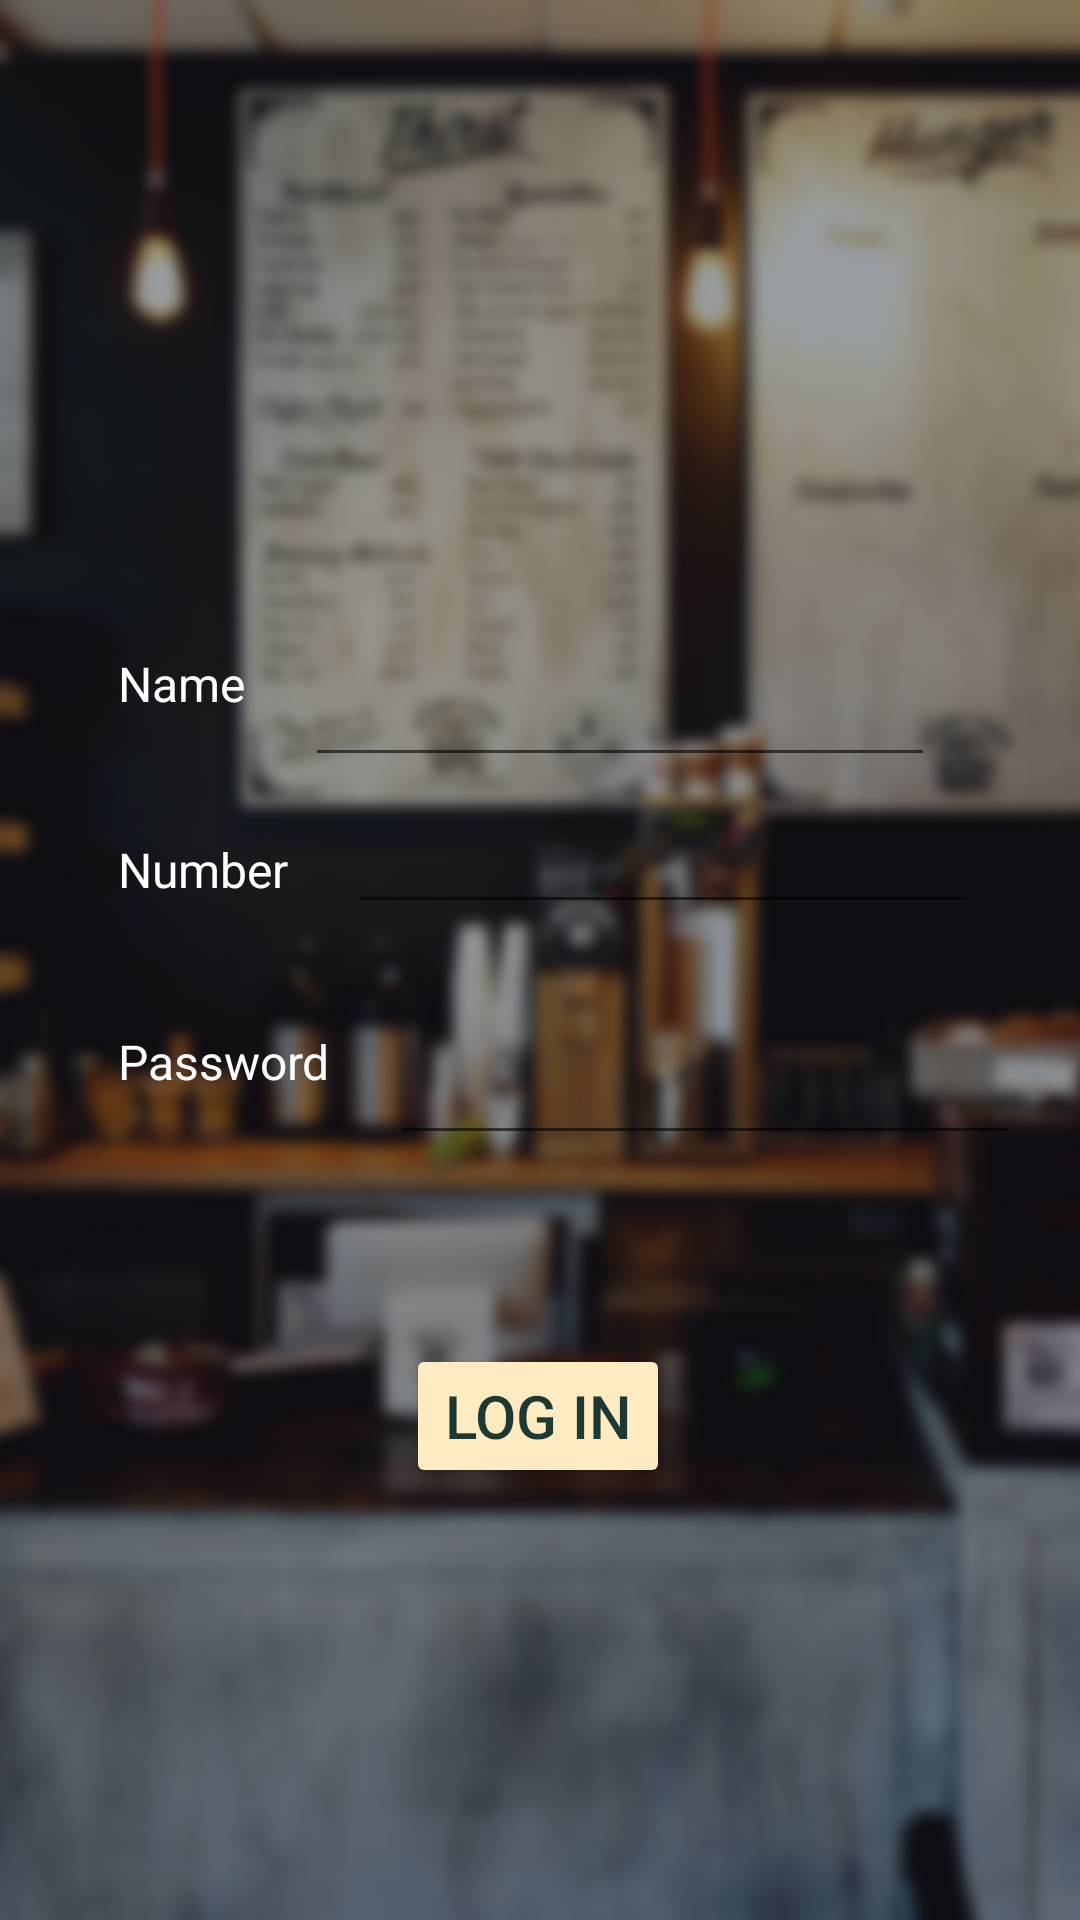

Layout XML and referenced resources for this Android screen:
<!-- AndroidManifest.xml: application theme Theme.FinalProject.NoActionBar -->
<!-- res/layout/activity_login.xml -->
<?xml version="1.0" encoding="utf-8"?>
<androidx.constraintlayout.widget.ConstraintLayout xmlns:android="http://schemas.android.com/apk/res/android"
    xmlns:app="http://schemas.android.com/apk/res-auto"
    xmlns:tools="http://schemas.android.com/tools"
    android:layout_width="match_parent"
    android:layout_height="match_parent"
    android:layout_gravity="center_horizontal"
    android:background="@drawable/background_blur"
    tools:context=".LoginActivity">

    <Button
        android:id="@+id/btnLogIn"
        android:layout_width="wrap_content"
        android:layout_height="wrap_content"
        android:layout_marginBottom="144dp"
        android:backgroundTint="#FFEBC1"
        android:onClick="newForm"
        android:text="Log in"
        android:textColor="#1E3932"
        android:textSize="20sp"
        app:cornerRadius="0dp"
        app:layout_constraintBottom_toBottomOf="parent"
        app:layout_constraintEnd_toEndOf="parent"
        app:layout_constraintHorizontal_bias="0.498"
        app:layout_constraintStart_toStartOf="parent" />

    <LinearLayout
        android:id="@+id/linearLayout"
        android:layout_width="wrap_content"
        android:layout_height="wrap_content"
        android:gravity="center_vertical"
        android:orientation="vertical"
        app:layout_constraintBottom_toTopOf="@+id/btnLogIn"
        app:layout_constraintEnd_toEndOf="parent"
        app:layout_constraintHorizontal_bias="0.494"
        app:layout_constraintStart_toStartOf="parent"
        app:layout_constraintTop_toTopOf="parent"
        app:layout_constraintVertical_bias="0.755">

        <LinearLayout
            android:layout_width="wrap_content"
            android:layout_height="wrap_content"
            android:orientation="horizontal">

            <TextView
                android:id="@+id/textView"
                android:layout_width="wrap_content"
                android:layout_height="wrap_content"
                android:layout_weight="1"
                android:padding="20dp"
                android:text="Name"
                android:textColor="#FFFFFF"
                android:textSize="16sp" />

            <EditText
                android:id="@+id/txtName"
                android:layout_width="match_parent"
                android:layout_height="wrap_content"
                android:ems="10"
                android:inputType="textPersonName"
                android:padding="20dp"
                android:shadowColor="#FFFFFF"
                android:textColor="#FFFFFF" />
        </LinearLayout>

        <LinearLayout
            android:layout_width="wrap_content"
            android:layout_height="wrap_content"
            android:orientation="horizontal">

            <TextView
                android:layout_width="wrap_content"
                android:layout_height="wrap_content"
                android:layout_weight="1"
                android:padding="20dp"
                android:text="Number"
                android:textColor="#FFFFFF"
                android:textSize="16sp" />

            <EditText
                android:id="@+id/txtNumb"
                android:layout_width="wrap_content"
                android:layout_height="wrap_content"
                android:layout_weight="1"
                android:ems="10"
                android:inputType="number" />

        </LinearLayout>

        <LinearLayout
            android:layout_width="wrap_content"
            android:layout_height="wrap_content"
            android:orientation="horizontal">

            <TextView
                android:id="@+id/textView5"
                android:layout_width="wrap_content"
                android:layout_height="wrap_content"
                android:layout_weight="1"
                android:padding="20dp"
                android:text="Password"
                android:textColor="#FFFFFF"
                android:textSize="16sp" />

            <EditText
                android:id="@+id/txtPassword"
                android:layout_width="match_parent"
                android:layout_height="wrap_content"
                android:ems="10"
                android:inputType="textPassword"
                android:padding="20dp"
                android:shadowColor="#FFFFFF"
                android:textColorHint="#FFFFFF" />
        </LinearLayout>

    </LinearLayout>
</androidx.constraintlayout.widget.ConstraintLayout>
<!-- resources referenced by this layout -->
<resources>
  <!-- drawable background_blur: png bitmap (drawable-v24, 871080 bytes) -->
  <style name="Theme.FinalProject.NoActionBar" parent="Theme.MaterialComponents.DayNight.NoActionBar">
          
          <item name="colorPrimary">@color/purple_500</item>
          <item name="colorPrimaryVariant">@color/purple_700</item>
          <item name="colorOnPrimary">@color/white</item>
          
          <item name="colorSecondary">@color/teal_200</item>
          <item name="colorSecondaryVariant">@color/teal_700</item>
          <item name="colorOnSecondary">@color/black</item>
          
          <item name="android:statusBarColor">?attr/colorPrimaryVariant</item>
          
      </style>
  <!-- not gathered from this repository: default colours our renderer supplied (Android Studio template values) -->
  <color name="purple_500">#FF6200EE</color>
  <color name="purple_700">#FF3700B3</color>
  <color name="teal_200">#FF03DAC5</color>
  <color name="teal_700">#FF018786</color>
  <color name="black">#FF000000</color>
  <color name="white">#FFFFFFFF</color>
</resources>
